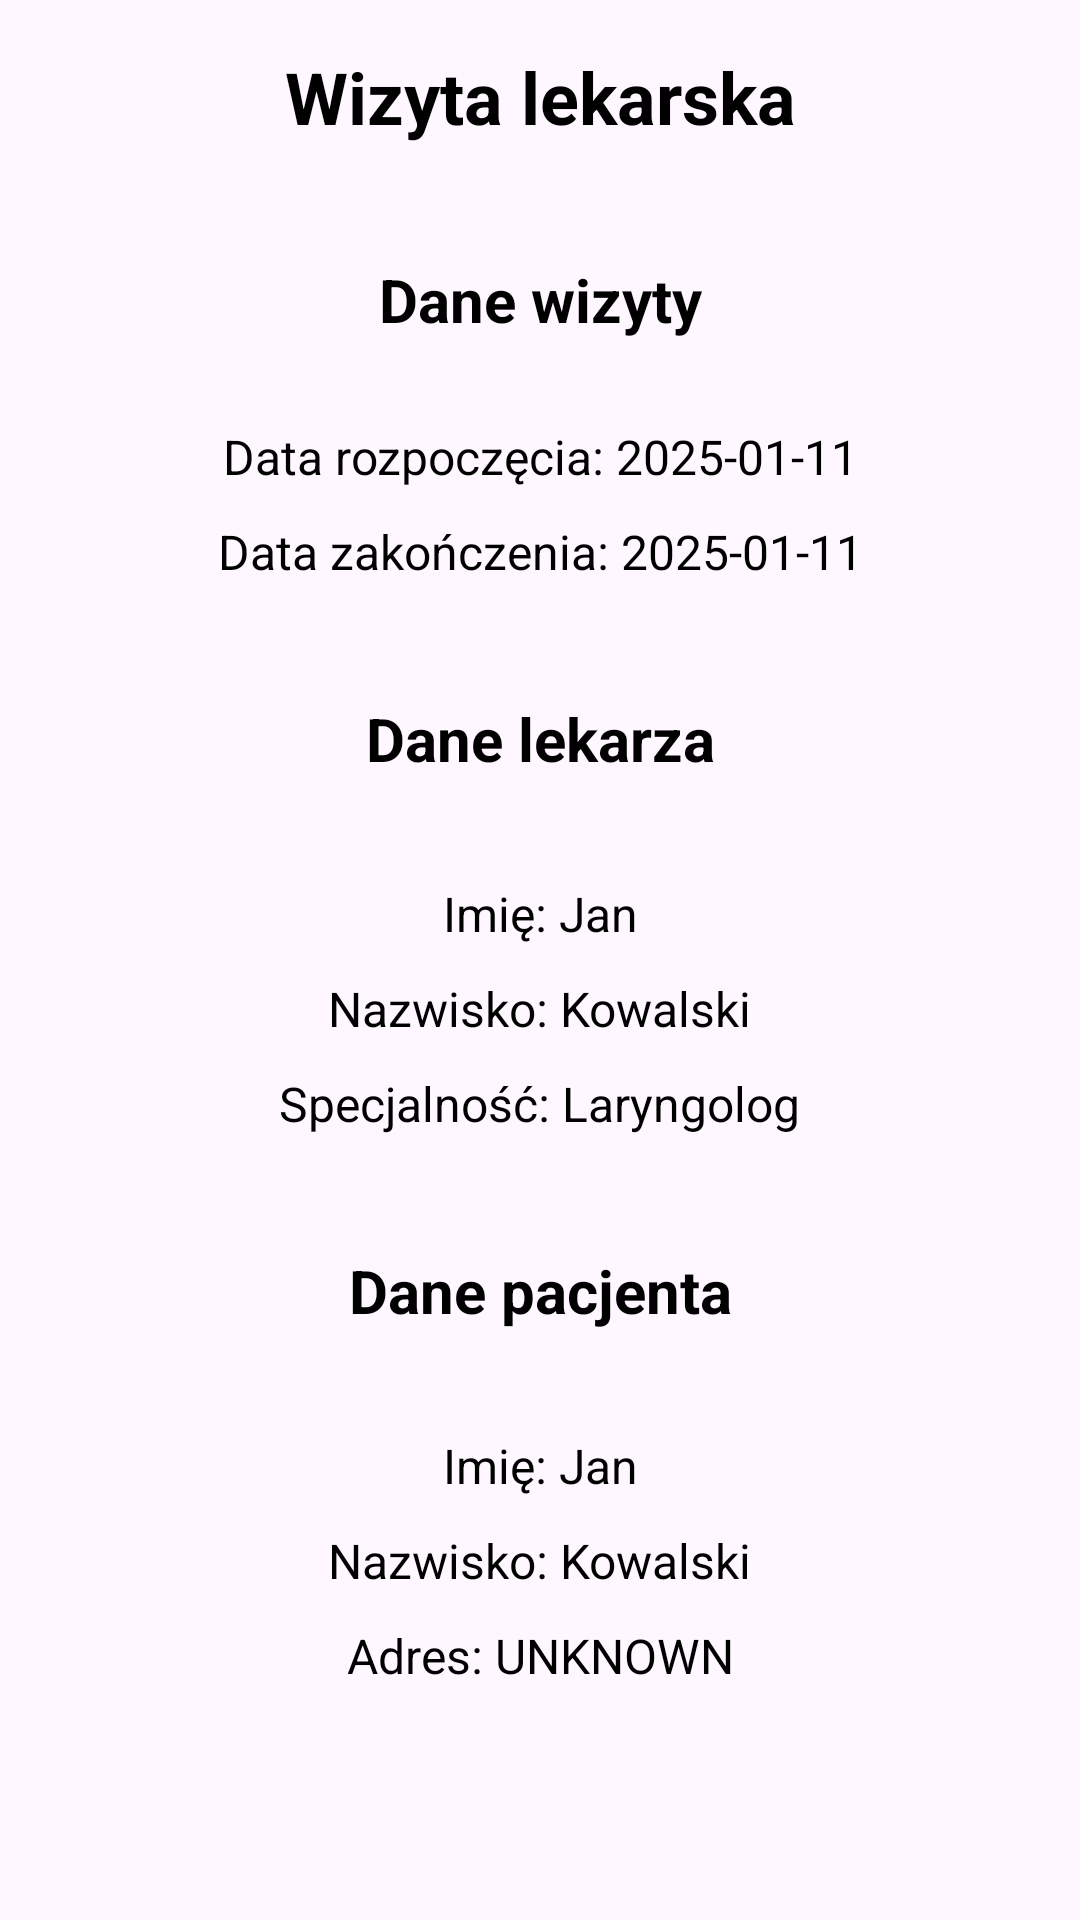

Reconstruct the res/layout file that produces this screen, plus the resources it refers to.
<!-- AndroidManifest.xml: application theme Theme.WizytyDomowe -->
<!-- res/layout/book_visit_details.xml -->
<?xml version="1.0" encoding="utf-8"?>
<androidx.constraintlayout.widget.ConstraintLayout
    xmlns:android="http://schemas.android.com/apk/res/android"
    xmlns:app="http://schemas.android.com/apk/res-auto"
    android:layout_width="match_parent"
    android:layout_height="match_parent"
    android:padding="16dp">


    <TextView
        android:id="@+id/tvHeader"
        android:layout_width="wrap_content"
        android:layout_height="wrap_content"
        android:text="Wizyta lekarska"
        android:textSize="24sp"
        android:textStyle="bold"
        android:textColor="@android:color/black"
        app:layout_constraintTop_toTopOf="parent"
        app:layout_constraintStart_toStartOf="parent"
        app:layout_constraintEnd_toEndOf="parent"
        android:gravity="center" />


    <TextView
        android:id="@+id/tvAppointmentHeader"
        android:layout_width="wrap_content"
        android:layout_height="wrap_content"
        android:layout_marginTop="38dp"
        android:text="Dane wizyty"
        android:textColor="@android:color/black"
        android:textSize="20sp"
        android:textStyle="bold"
        app:layout_constraintEnd_toEndOf="parent"
        app:layout_constraintStart_toStartOf="parent"
        app:layout_constraintTop_toBottomOf="@id/tvHeader" />

    <androidx.constraintlayout.widget.ConstraintLayout
        android:id="@+id/clAppointmentDetails"
        android:layout_width="match_parent"
        android:layout_height="wrap_content"
        android:layout_marginTop="24dp"
        app:layout_constraintEnd_toEndOf="parent"
        app:layout_constraintHorizontal_bias="0.0"
        app:layout_constraintStart_toStartOf="parent"
        app:layout_constraintTop_toBottomOf="@id/tvAppointmentHeader">

        <TextView
            android:id="@+id/tvStartDate"
            android:layout_width="wrap_content"
            android:layout_height="wrap_content"
            android:layout_marginTop="4dp"
            android:text="Data rozpoczęcia: 2025-01-11"
            android:textColor="@android:color/black"
            android:textSize="16sp"
            app:layout_constraintEnd_toEndOf="parent"
            app:layout_constraintStart_toStartOf="parent"
            app:layout_constraintTop_toTopOf="parent" />

        <TextView
            android:id="@+id/tvEndDate"
            android:layout_width="wrap_content"
            android:layout_height="wrap_content"
            android:layout_marginTop="10dp"
            android:text="Data zakończenia: 2025-01-11"
            android:textColor="@android:color/black"
            android:textSize="16sp"
            app:layout_constraintEnd_toEndOf="parent"
            app:layout_constraintStart_toStartOf="parent"
            app:layout_constraintTop_toBottomOf="@id/tvStartDate" />

    </androidx.constraintlayout.widget.ConstraintLayout>

    <TextView
        android:id="@+id/tvDoctorHeader"
        android:layout_width="wrap_content"
        android:layout_height="wrap_content"
        android:layout_marginTop="38dp"
        android:text="Dane lekarza"
        android:textColor="@android:color/black"
        android:textSize="20sp"
        android:textStyle="bold"
        app:layout_constraintEnd_toEndOf="parent"
        app:layout_constraintStart_toStartOf="parent"
        app:layout_constraintTop_toBottomOf="@id/clAppointmentDetails" />

    <androidx.constraintlayout.widget.ConstraintLayout
        android:id="@+id/clDoctorDetails"
        android:layout_width="match_parent"
        android:layout_height="wrap_content"
        android:layout_marginTop="24dp"
        app:layout_constraintEnd_toEndOf="parent"
        app:layout_constraintHorizontal_bias="0.0"
        app:layout_constraintStart_toStartOf="parent"
        app:layout_constraintTop_toBottomOf="@id/tvDoctorHeader">

        <TextView
            android:id="@+id/tvDoctorName"
            android:layout_width="wrap_content"
            android:layout_height="wrap_content"
            android:layout_marginTop="10dp"
            android:text="Imię: Jan"
            android:textColor="@android:color/black"
            android:textSize="16sp"
            app:layout_constraintEnd_toEndOf="parent"
            app:layout_constraintStart_toStartOf="parent"
            app:layout_constraintTop_toTopOf="parent" />

        <TextView
            android:id="@+id/tvDoctorSurname"
            android:layout_width="wrap_content"
            android:layout_height="wrap_content"
            android:layout_marginTop="10dp"
            android:text="Nazwisko: Kowalski"
            android:textColor="@android:color/black"
            android:textSize="16sp"
            app:layout_constraintEnd_toEndOf="parent"
            app:layout_constraintStart_toStartOf="parent"
            app:layout_constraintTop_toBottomOf="@id/tvDoctorName" />

        <TextView
            android:id="@+id/tvDoctorSpeciality"
            android:layout_width="wrap_content"
            android:layout_height="wrap_content"
            android:layout_marginTop="10dp"
            android:text="Specjalność: Laryngolog"
            android:textColor="@android:color/black"
            android:textSize="16sp"
            app:layout_constraintEnd_toEndOf="parent"
            app:layout_constraintStart_toStartOf="parent"
            app:layout_constraintTop_toBottomOf="@id/tvDoctorSurname" />
    </androidx.constraintlayout.widget.ConstraintLayout>

    <TextView
        android:id="@+id/tvPatientHeader"
        android:layout_width="wrap_content"
        android:layout_height="wrap_content"
        android:layout_marginTop="38dp"
        android:text="Dane pacjenta"
        android:textColor="@android:color/black"
        android:textSize="20sp"
        android:textStyle="bold"
        app:layout_constraintEnd_toEndOf="parent"
        app:layout_constraintStart_toStartOf="parent"
        app:layout_constraintTop_toBottomOf="@id/clDoctorDetails" />

    <androidx.constraintlayout.widget.ConstraintLayout
        android:id="@+id/clPatientDetails"
        android:layout_width="match_parent"
        android:layout_height="wrap_content"
        android:layout_marginTop="24dp"
        app:layout_constraintEnd_toEndOf="parent"
        app:layout_constraintHorizontal_bias="0.0"
        app:layout_constraintStart_toStartOf="parent"
        app:layout_constraintTop_toBottomOf="@id/tvPatientHeader">

        <TextView
            android:id="@+id/tvPatientName"
            android:layout_width="wrap_content"
            android:layout_height="wrap_content"
            android:layout_marginTop="10dp"
            android:text="Imię: Jan"
            android:textColor="@android:color/black"
            android:textSize="16sp"
            app:layout_constraintEnd_toEndOf="parent"
            app:layout_constraintStart_toStartOf="parent"
            app:layout_constraintTop_toTopOf="parent" />

        <TextView
            android:id="@+id/tvPatientSurname"
            android:layout_width="wrap_content"
            android:layout_height="wrap_content"
            android:layout_marginTop="10dp"
            android:text="Nazwisko: Kowalski"
            android:textColor="@android:color/black"
            android:textSize="16sp"
            app:layout_constraintEnd_toEndOf="parent"
            app:layout_constraintStart_toStartOf="parent"
            app:layout_constraintTop_toBottomOf="@id/tvPatientName" />

        <TextView
            android:id="@+id/tvPatientAddress"
            android:layout_width="wrap_content"
            android:layout_height="wrap_content"
            android:layout_marginTop="10dp"
            android:text="Adres: UNKNOWN"
            android:textColor="@android:color/black"
            android:textSize="16sp"
            app:layout_constraintEnd_toEndOf="parent"
            app:layout_constraintStart_toStartOf="parent"
            app:layout_constraintTop_toBottomOf="@id/tvPatientSurname" />
    </androidx.constraintlayout.widget.ConstraintLayout>

    <Button
        android:id="@+id/btnConfirmAppointment"
        android:layout_width="0dp"
        android:layout_height="wrap_content"
        android:layout_marginTop="56dp"
        android:layout_marginEnd="8dp"
        android:backgroundTint="@color/red"
        android:text="Potwierdź wizytę"
        android:textColor="@android:color/white"
        app:layout_constraintEnd_toStartOf="@id/btnReturn"
        app:layout_constraintStart_toStartOf="parent"
        app:layout_constraintTop_toBottomOf="@id/clPatientDetails" />

    <Button
        android:id="@+id/btnReturn"
        android:layout_width="0dp"
        android:layout_height="wrap_content"
        android:layout_marginStart="8dp"
        android:layout_marginTop="56dp"
        android:backgroundTint="@color/blue"
        android:text="Powrót"
        android:textColor="@android:color/white"
        app:layout_constraintEnd_toEndOf="parent"
        app:layout_constraintStart_toEndOf="@id/btnConfirmAppointment"
        app:layout_constraintTop_toBottomOf="@id/clPatientDetails" />

</androidx.constraintlayout.widget.ConstraintLayout>
<!-- resources referenced by this layout -->
<resources>
  <color name="blue">#70a1ff</color>
  <color name="red">#ff4757</color>
  <style name="Theme.WizytyDomowe" parent="Base.Theme.WizytyDomowe" />
  <style name="Base.Theme.WizytyDomowe" parent="Theme.Material3.DayNight.NoActionBar">
          
           <item name="colorPrimary">@color/greyish_white</item>
           <item name="colorPrimaryVariant">@color/greyish_white</item>
  
      </style>
  <color name="greyish_white">#dfe6e9</color>
</resources>
